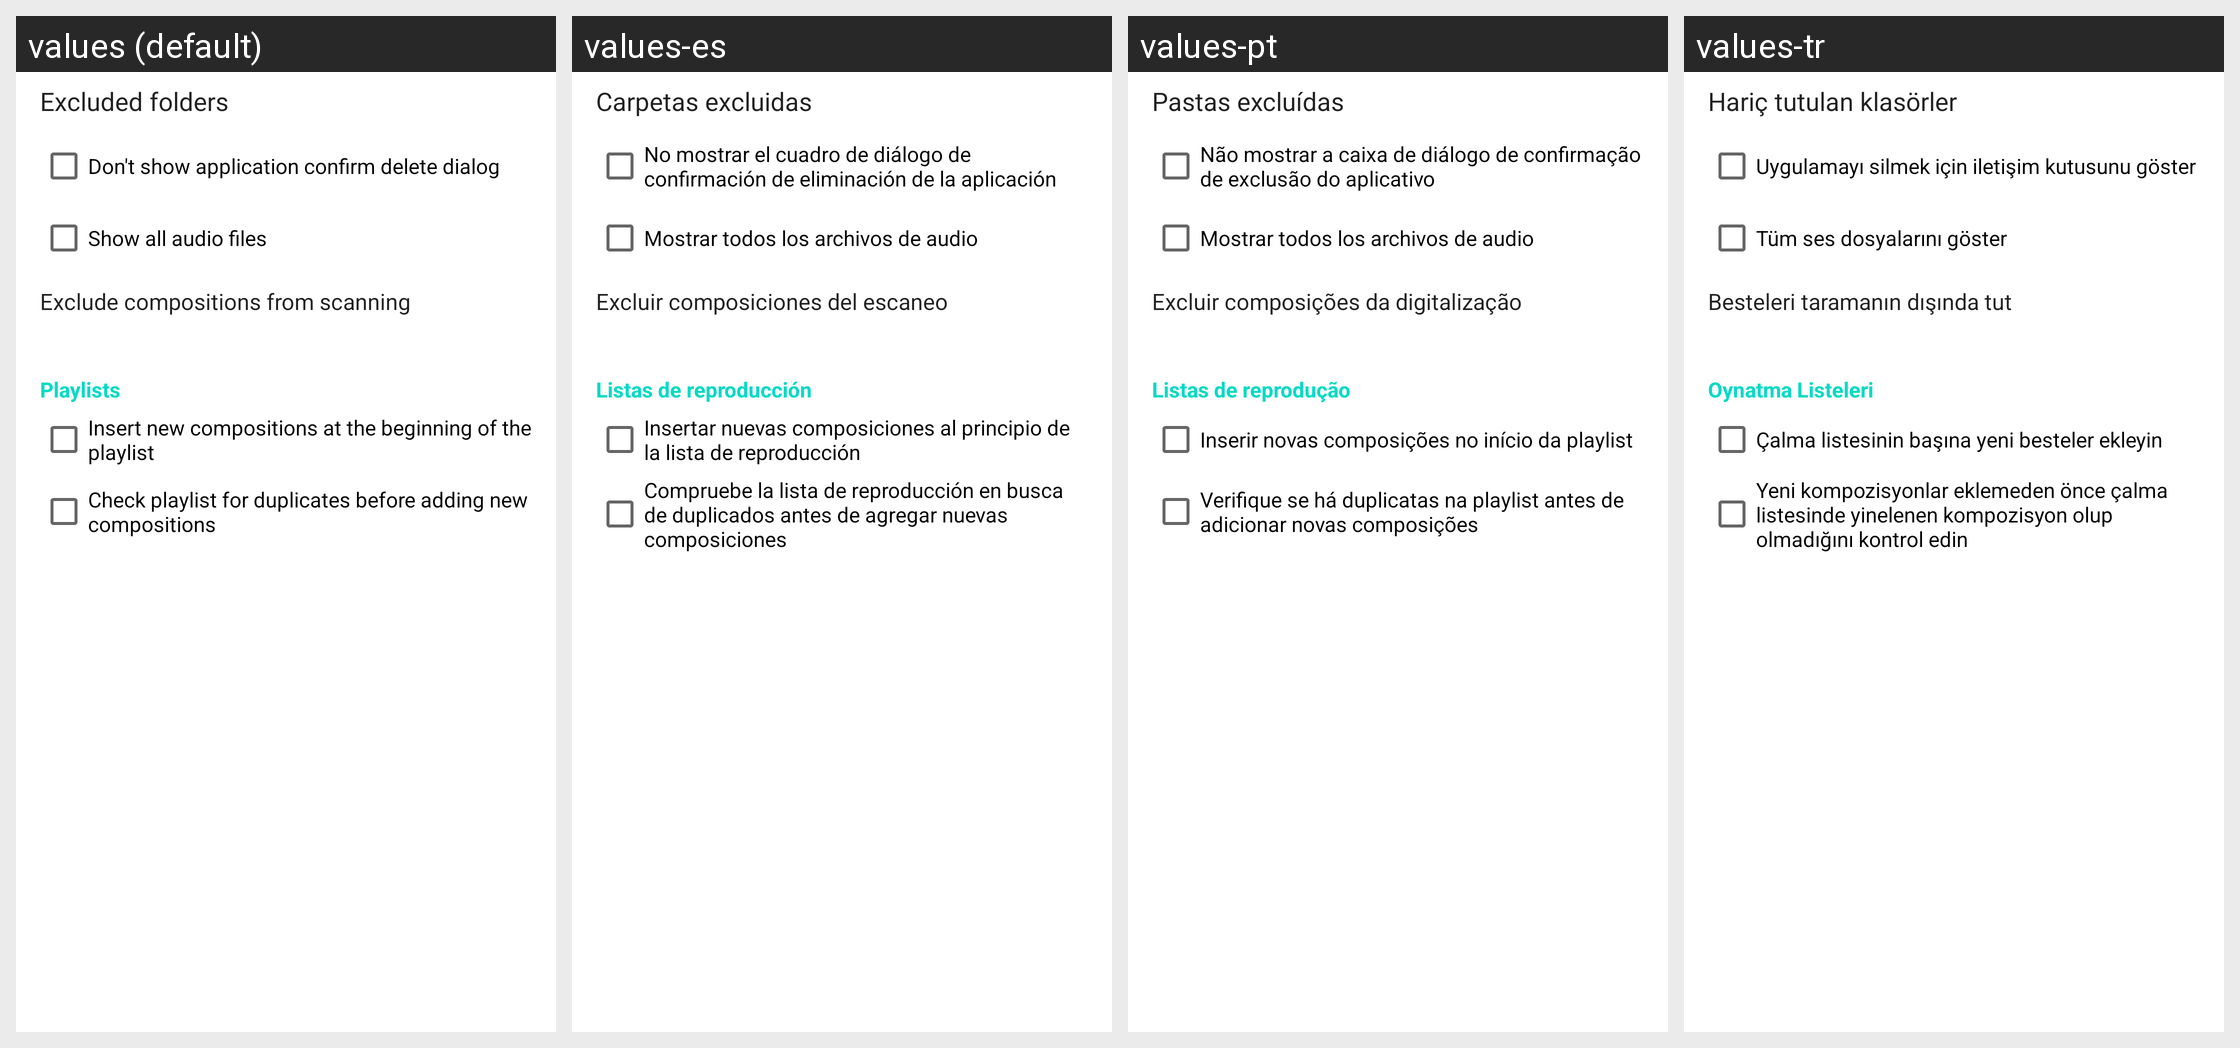

Here is an Android app screen in its default locale and in the app's own translations. Write out the translated-string differences for the strings that appear on this screen.
Android screen res/layout/fragment_library_settings.xml rendered under 4 locales, left to right: values (default), values-es, values-pt, values-tr. Device: Nexus 5 (rendered at 1080×1920; each locale shown at half size, 540×960, under a caption strip naming it); theme AppTheme.
Other locales in the repository, not shown: values-be, values-cs, values-de, values-el, values-fr, values-in, values-ko, values-ru, values-uk.
Strings drawn on this screen, with the default value and each locale's value (text and hints the layout hard-codes, and strings that could not be matched under every locale, appear in the picture but are not listed):

excluded_folders
  values: Excluded folders
  values-es: Carpetas excluidas
  values-pt: Pastas excluídas
  values-tr: Hariç tutulan klasörler

do_not_show_confirm_delete_dialog
  values: Don't show application confirm delete dialog
  values-es: No mostrar el cuadro de diálogo de confirmación de eliminación de la aplicación
  values-pt: Não mostrar a caixa de diálogo de confirmação de exclusão do aplicativo
  values-tr: Uygulamayı silmek için iletişim kutusunu göster

show_all_audio_files
  values: Show all audio files
  values-es: Mostrar todos los archivos de audio
  values-pt: Mostrar todos los archivos de audio
  values-tr: Tüm ses dosyalarını göster

exclude_compositions_with_duration_less_than
  values: Exclude compositions from scanning
  values-es: Excluir composiciones del escaneo
  values-pt: Excluir composições da digitalização
  values-tr: Besteleri taramanın dışında tut

play_lists
  values: Playlists
  values-es: Listas de reproducción
  values-pt: Listas de reprodução
  values-tr: Oynatma Listeleri

insert_to_playlist_beginning
  values: Insert new compositions at the beginning of the playlist
  values-es: Insertar nuevas composiciones al principio de la lista de reproducción
  values-pt: Inserir novas composições no início da playlist
  values-tr: Çalma listesinin başına yeni besteler ekleyin

check_for_duplicates
  values: Check playlist for duplicates before adding new compositions
  values-es: Compruebe la lista de reproducción en busca de duplicados antes de agregar nuevas composiciones
  values-pt: Verifique se há duplicatas na playlist antes de adicionar novas composições
  values-tr: Yeni kompozisyonlar eklemeden önce çalma listesinde yinelenen kompozisyon olup olmadığını kontrol edin
